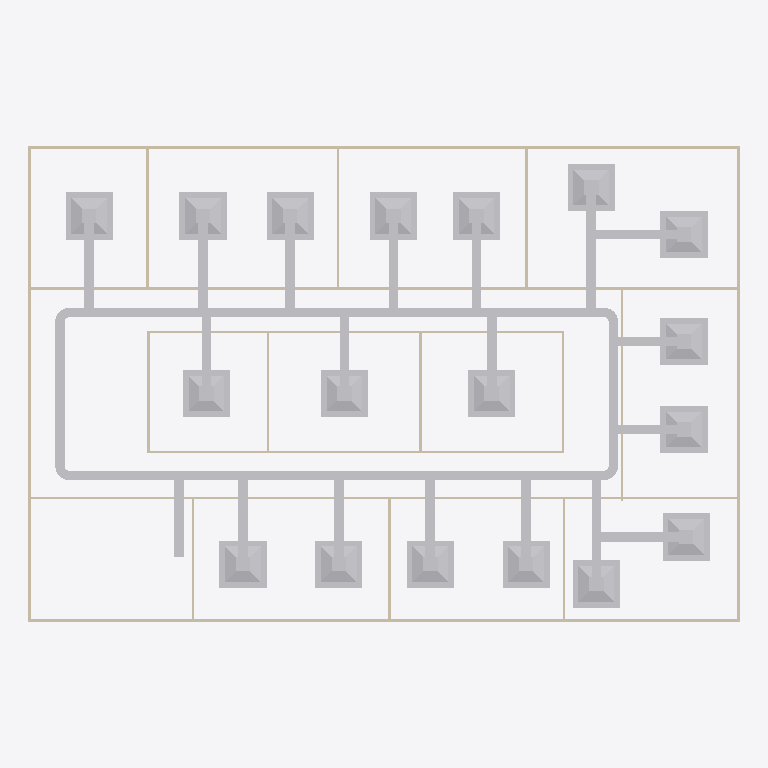
Plan cut of the same IFC building model at storey 'DUCTING' (level 2.80 m, cut at 4.20 m), seen from above with north up, elements coloured by IFC class: 50 other elements (light grey), 20 walls (beige). Cut surfaces are drawn darker.
Extent 30.2 m × 20.2 m × 3.2 m (x, y, z). Storeys (2): GF at 0.00 m; DUCTING at 2.80 m. Elements (98): 23 IfcDuctFitting, 23 IfcDuctSegment, 20 IfcWall, 18 IfcAirTerminalBox, 12 IfcDoor, 1 IfcDistributionElement, 1 IfcSlab.

HEADER;
FILE_DESCRIPTION(('ViewDefinition[DesignTransferView]'),'2;1');
FILE_NAME('s08-activity.ifc','2026-10-26T15:29:24+08:00',(''),(''),'IfcOpenShell 0.8.5-post1','Bonsai 0.8.5-post1','Nobody');
FILE_SCHEMA(('IFC4'));
ENDSEC;
DATA;
#1=IFCPROJECT('3zt5O$T9T8$f08reIzjZBG',$,'My Project',$,$,$,$,(#14,#26),#9);
#31=IFCSITE('1NLrA44prEX92DnmwXdVUh',$,'My Site',$,$,#54,$,$,$,$,$,$,$,$);
#37=IFCBUILDING('1ea87Rwi56DAMd629yNbTu',$,'My Building',$,$,#60,$,$,$,$,$,$);
#43=IFCBUILDINGSTOREY('2of0Ajz6PECP2yaGtpU3l_',$,'GF',$,$,#66,$,$,$,$);
#1016=IFCBUILDINGSTOREY('3HTIekM2nDnOQ$CItJIcEO',$,'DUCTING',$,$,#4387,$,$,$,$);
#4518=IFCDUCTSEGMENT('00RY3GlYDAQB5B6RiRnCH4',$,'DuctSegment',$,$,#6617,#4552,$,$);
#4432=IFCDUCTSEGMENT('3PDa7qkKjC$eySiifZxbrB',$,'DuctSegment',$,$,#6752,#4444,$,$);
#5202=IFCAIRTERMINALBOX('01CmEO4$X8SgOeLRC2V7Ee',$,'FCU.001',$,$,#5299,#5208,$,.CONSTANTFLOW.);
#1275=IFCWALL('1UDBmIW3567uetp1yQ1qI9',$,'Wall',$,$,#1536,#1281,$,$);
#1325=IFCWALL('0D$5VMz2v6s8av8iII3Pg9',$,'Wall',$,$,#1472,#1331,$,$);
#5403=IFCAIRTERMINALBOX('01pkoMeKb7vBSAUr3FBqRZ',$,'FCU.003',$,$,#5505,#5409,$,.CONSTANTFLOW.);
#5506=IFCAIRTERMINALBOX('3AzK_Lw0b7AvLDToCQD0Hc',$,'FCU.004',$,$,#6344,#5512,$,.CONSTANTFLOW.);
#6468=IFCAIRTERMINALBOX('0GwqupQvb9jgtzk0jb2A2V',$,'FCU.013',$,$,#8784,#6474,$,.CONSTANTFLOW.);
#6856=IFCAIRTERMINALBOX('0f3eI0msP45ALTMnRSiSHP',$,'FCU.014',$,$,#6973,#6862,$,.CONSTANTFLOW.);
#6974=IFCAIRTERMINALBOX('068TeG8BzBKBPHPBTnBdXP',$,'FCU.015',$,$,#7071,#6980,$,.CONSTANTFLOW.);
#7175=IFCAIRTERMINALBOX('0TX2uyxanBUwA5qoaixM$r',$,'FCU.017',$,$,#8794,#7181,$,.CONSTANTFLOW.);
#5928=IFCAIRTERMINALBOX('24PFFHg1z0JPxc_QshsbF7',$,'FCU.008',$,$,#6050,#5934,$,.CONSTANTFLOW.);
#7072=IFCAIRTERMINALBOX('1bCxkg4NfEo83szCvUqPNy',$,'FCU.016',$,$,#8789,#7078,$,.CONSTANTFLOW.);
#4429=IFCAIRTERMINALBOX('2YTYYOPZr44OXGAR3lqqFd',$,'FCU',$,$,#5201,#4431,$,.CONSTANTFLOW.);
#5300=IFCAIRTERMINALBOX('1Sf06RVRf9EOwqnNc3tDNX',$,'FCU.002',$,$,#5402,#5306,$,.CONSTANTFLOW.);
#5604=IFCAIRTERMINALBOX('33hGbli_j2rP$YUWhBilgm',$,'FCU.005',$,$,#5721,#5610,$,.CONSTANTFLOW.);
#5722=IFCAIRTERMINALBOX('0Gf19TS1X0WgceJI3FBxXe',$,'FCU.006',$,$,#5824,#5728,$,.CONSTANTFLOW.);
#5825=IFCAIRTERMINALBOX('0SY9Pbsk9DWfi1hWcaiwio',$,'FCU.007',$,$,#5927,#5831,$,.CONSTANTFLOW.);
#6051=IFCAIRTERMINALBOX('2oaaU8E9v8kuIUIaIhotIU',$,'FCU.009',$,$,#6246,#6057,$,.CONSTANTFLOW.);
#6144=IFCAIRTERMINALBOX('2hOVuRZ3nDb8X$Kp4HZVcx',$,'FCU.010',$,$,#8769,#6150,$,.CONSTANTFLOW.);
#6247=IFCAIRTERMINALBOX('3_1a$8wXLBFgUterr91795',$,'FCU.011',$,$,#8774,#6253,$,.CONSTANTFLOW.);
#6345=IFCAIRTERMINALBOX('12arPUleD54AM1zg6C_Oww',$,'FCU.012',$,$,#8779,#6351,$,.CONSTANTFLOW.);
#1691=IFCWALL('1FThg5$zvA0wdYF9edpZMy',$,'Wall',$,$,#1702,#1697,$,$);
#1350=IFCWALL('0MRWzSognESQdIQWcQ80v9',$,'Wall',$,$,#1504,#1356,$,$);
#1300=IFCWALL('0vjWYu7njEFBO_oOq$0Qyr',$,'Wall',$,$,#1311,#1306,$,$);
#4563=IFCDUCTSEGMENT('1y00fbWI54IfOns6I6LfUr',$,'DuctSegment',$,$,#4736,#4574,$,$);
#2199=IFCWALL('3v2aa1NzvEb9OH_5rmflzp',$,'Wall',$,$,#2210,#2205,$,$);
#4635=IFCDUCTSEGMENT('3DZQWdOPb5Xhl3QDFZ8NED',$,'DuctSegment',$,$,#6772,#4669,$,$);
#6398=IFCDUCTSEGMENT('1ITQAGUyfFoAaXmcDjzwrk',$,'DuctSegment',$,$,#8859,#6432,$,$);
#6516=IFCDUCTSEGMENT('0286J34VvEqglGAjOgT$uW',$,'DuctSegment',$,$,#8864,#6550,$,$);
#2287=IFCWALL('3teyjcrzf3uAgXpO0b$VhD',$,'Wall',$,$,#2434,#2293,$,$);
#5121=IFCDUCTSEGMENT('3$Pk8z59n6EBNwgz2o$Sul',$,'DuctSegment',$,$,#8799,#5132,$,$);
#5250=IFCDUCTSEGMENT('3CcXNqrwv0cffEdqQ0ZZl0',$,'DuctSegment',$,$,#8804,#5284,$,$);
#5353=IFCDUCTSEGMENT('2SWVDT3T53dRyMboCD$Ugp',$,'DuctSegment',$,$,#8809,#5387,$,$);
#2237=IFCWALL('38QhbdbKb9UujMqX3wlw11',$,'Wall',$,$,#2498,#2243,$,$);
#7125=IFCDUCTSEGMENT('2I3vK7OYvBBg_Pg4cKw6Ux',$,'DuctSegment',$,$,#8879,#7159,$,$);
#5981=IFCDUCTSEGMENT('2QgvwEQQnBKO3Ml7Sw9Xz8',$,'DuctSegment',$,$,#8839,#6015,$,$);
#6099=IFCDUCTSEGMENT('2IhiIh2AXFEB_GGKOHfVq4',$,'DuctSegment',$,$,#8844,#6133,$,$);
#6197=IFCDUCTSEGMENT('2MsR6UxaHChvSmd_9pHGvP',$,'DuctSegment',$,$,#8849,#6231,$,$);
#6295=IFCDUCTSEGMENT('2LXEq1zhTCwxw5N6Wf1Wlp',$,'DuctSegment',$,$,#8854,#6329,$,$);
#7506=IFCDUCTSEGMENT('3m66X7oIvCD8i5P$dDJEKA',$,'DuctSegment',$,$,#8894,#7540,$,$);
#5456=IFCDUCTSEGMENT('2$i4eMhZL5w9wrUFeMVOC5',$,'DuctSegment',$,$,#8814,#5490,$,$);
#5559=IFCDUCTSEGMENT('2zWmrpUsHBrxie5FOTmA6f',$,'DuctSegment',$,$,#8819,#5593,$,$);
#7228=IFCDUCTSEGMENT('07IVoq_Dz6S9hW$EcoODsb',$,'DuctSegment',$,$,#8884,#7262,$,$);
#5878=IFCDUCTSEGMENT('0rF30TWCb4pv7AdCI3F3kI',$,'DuctSegment',$,$,#8834,#5912,$,$);
#5775=IFCDUCTSEGMENT('3ztZ9pcAPF_xdKSMYkAoo5',$,'DuctSegment',$,$,#8829,#5809,$,$);
#5652=IFCDUCTSEGMENT('2BsqyNtE11XfDoJahD8Po_',$,'DuctSegment',$,$,#8824,#5686,$,$);
#6904=IFCDUCTSEGMENT('3R6hJybib2IBt659RD_Ja9',$,'DuctSegment',$,$,#8869,#6938,$,$);
#7022=IFCDUCTSEGMENT('3RQU6XqrP6H9KJjbQwc7l9',$,'DuctSegment',$,$,#8874,#7056,$,$);
#1575=IFCWALL('0yoypxvBj1LOjvNX_uVlxo',$,'Wall',$,$,#1586,#1581,$,$);
#4353=IFCWALL('34SAuU2qLCdwV$uj36b6u8',$,'Wall',$,$,#4382,#4364,$,$);
#2588=IFCWALL('3wRS01hnLD4B$J95dhOsKc',$,'Wall',$,$,#2599,#2594,$,$);
#2664=IFCWALL('2u5j55KIv7MPjPhu1A$avy',$,'Wall',$,$,#2675,#2670,$,$);
#2550=IFCWALL('0_i8dKuLTDOeOHoWA7rqIT',$,'Wall',$,$,#2561,#2556,$,$);
#2312=IFCWALL('3pHwNhcHT59BzMMTBJMF1f',$,'Wall',$,$,#2466,#2318,$,$);
#1550=IFCWALL('35K1npWBPFGB3tO6w_xo94',$,'Wall',$,$,#1561,#1556,$,$);
#1729=IFCWALL('3NWj3y039AvQIEMOySC9Fs',$,'Wall',$,$,#1740,#1735,$,$);
#2262=IFCWALL('32x$v5jALC4AtRDaSMpZN_',$,'Wall',$,$,#2273,#2268,$,$);
#2626=IFCWALL('2Ys7X7SLPFIQVgD5yA6a41',$,'Wall',$,$,#2637,#2632,$,$);
#2702=IFCWALL('1CrOvByev4Z9g5C7MtL_BV',$,'Wall',$,$,#2713,#2708,$,$);
#2512=IFCWALL('1vx03Rlen1m8AGkws_VT06',$,'Wall',$,$,#2523,#2518,$,$);
#4800=IFCDUCTFITTING('2$T12iJszAv93VLZURTan3',$,'DuctFitting',$,$,#4832,#4809,$,$);
#4889=IFCDUCTFITTING('1H8nS7Djn4OQJRRpBPKKx5',$,'DuctFitting',$,$,#4920,#4897,$,$);
#6800=IFCDUCTFITTING('2CuWlYQYj4NuP$l2SICjF$',$,'DuctFitting',$,$,#6831,#6808,$,$);
#6660=IFCDUCTFITTING('2uG8fzvezBrhGkaXJfcq1t',$,'DuctFitting',$,$,#6691,#6668,$,$);
#7575=IFCDUCTFITTING('2rODjPAVbFb834hFF1rxEA',$,'DuctFitting',$,$,#7612,#7587,$,$);
#7637=IFCDUCTFITTING('20ERoiA0XFOA3KpuaNqz_A',$,'DuctFitting',$,$,#7673,#7648,$,$);
#7698=IFCDUCTFITTING('2gvuWXokj7Cw8Cy2EZQex8',$,'DuctFitting',$,$,#7734,#7709,$,$);
#7881=IFCDUCTFITTING('1h2_MkqJLD9ezDql6Sfc1L',$,'DuctFitting',$,$,#7917,#7892,$,$);
#8318=IFCDUCTFITTING('2KqtIU5ej8SBg2DEIgnYRJ',$,'DuctFitting',$,$,#8354,#8329,$,$);
ENDSEC;
